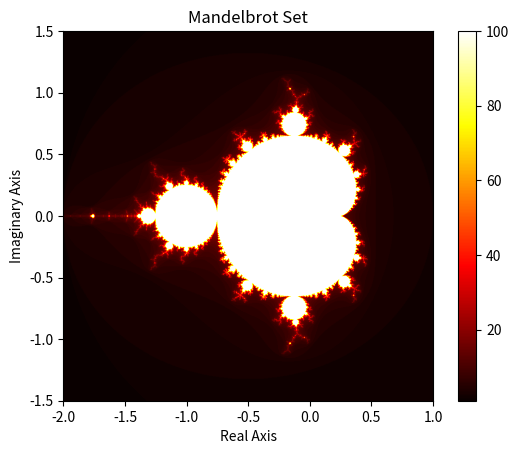

The matplotlib source for this figure:
"""
Mandelbrot Set Generator
Author : Christian Mariager
Course : Numerical Scientific Computing 2026
"""

import numpy as np
import time
import matplotlib.pyplot as plt

def mandelbrot_point(complex_input: complex, max_iterations: int = 1000):
    """
    Docstring for mandelbrot_point

    Description:
    - Takes a single complex number c
    - returns iteration count
    - test with known points (e.g., c=0 should be max_iterations)
    """
    # Initialize z to 0
    z_0 = 0 + 0j

    for iteration in range(max_iterations):
        if abs(z_0) > 2:
            return iteration
        z_0 = z_0**2 + complex_input

    # Return the max iteartion count if the point does not escape
    return max_iterations

def compute_mandelbrot(x_space, y_space, resolution):
    """
    Docstring for compute_mandelbrot
    
    :param x_space: Describes the range of the real axis (e.g., [-2.0, 1.0])
    :param y_space: Describes the range of the imaginary axis (e.g., [-1.5, 1.5])
    :param resolution: Number of points along each axis (e.g., 1000)

    Description:
    - Creates a grid of complex numbers representing the points in the complex plane
    - For each point in the grid, it calls mandelbrot_point to determine the iteration count
    - Returns a 2D array of iteration counts corresponding to each point in the grid
    """

    # Create a grid of complex numbers representing the points in the complex plane
    x = np.linspace(x_space[0], x_space[1], resolution) # Real axis values
    y = np.linspace(y_space[0], y_space[1], resolution) # Imaginary axis values
    X, Y = np.meshgrid(x, y)

    complex_grid = X + 1j * Y # Create a grid of complex numbers from [0,0] to [resolution-1,resolution-1]

    # Initialize a 2D array to store the iteration counts
    iteration_counts = np.zeros(complex_grid.shape, dtype=int)

    for i in range(resolution):
        for j in range(resolution):
            complex_input = complex_grid[i, j]
            iteration_count = mandelbrot_point(complex_input, max_iterations)

            # Store the iteration count in a 2D array
            iteration_counts[i, j] = iteration_count

    return iteration_counts

def visualize_mandelbrot(iteration_counts, x_space, y_space):
    """
    Docstring for visualize_mandelbrot

    Description:
    - Takes the 2D array of iteration counts and visualizes it
    - Displays the resulting image of the Mandelbrot set
    """

    plt.imshow(iteration_counts, extent=(x_space[0], x_space[1], y_space[0], y_space[1]), cmap='hot')
    plt.colorbar()
    plt.title('Mandelbrot Set')
    plt.xlabel('Real Axis')
    plt.ylabel('Imaginary Axis')
    plt.show()

if __name__ == "__main__":
    x_space = [-2.0, 1.0] # Real axis range
    y_space = [-1.5, 1.5] # Imaginary axis range
    resolution = 1024 # Number of points along each axis
    max_iterations = 100 # Maximum number of iterations to determine if a point escapes

    test_number = 1.5 + -0.2j # Example complex number for testing
    print(f"Iteration count for {test_number}: {mandelbrot_point(test_number)}")

    start_time = time.time()
    iteration_counts = compute_mandelbrot(x_space, y_space, resolution)
    print(f"Iteration counts array {iteration_counts}")
    end_time = time.time()
    print(f"Computation time: {end_time - start_time} seconds")

    # Visualize the Mandelbrot set
    visualize_mandelbrot(iteration_counts, x_space, y_space)